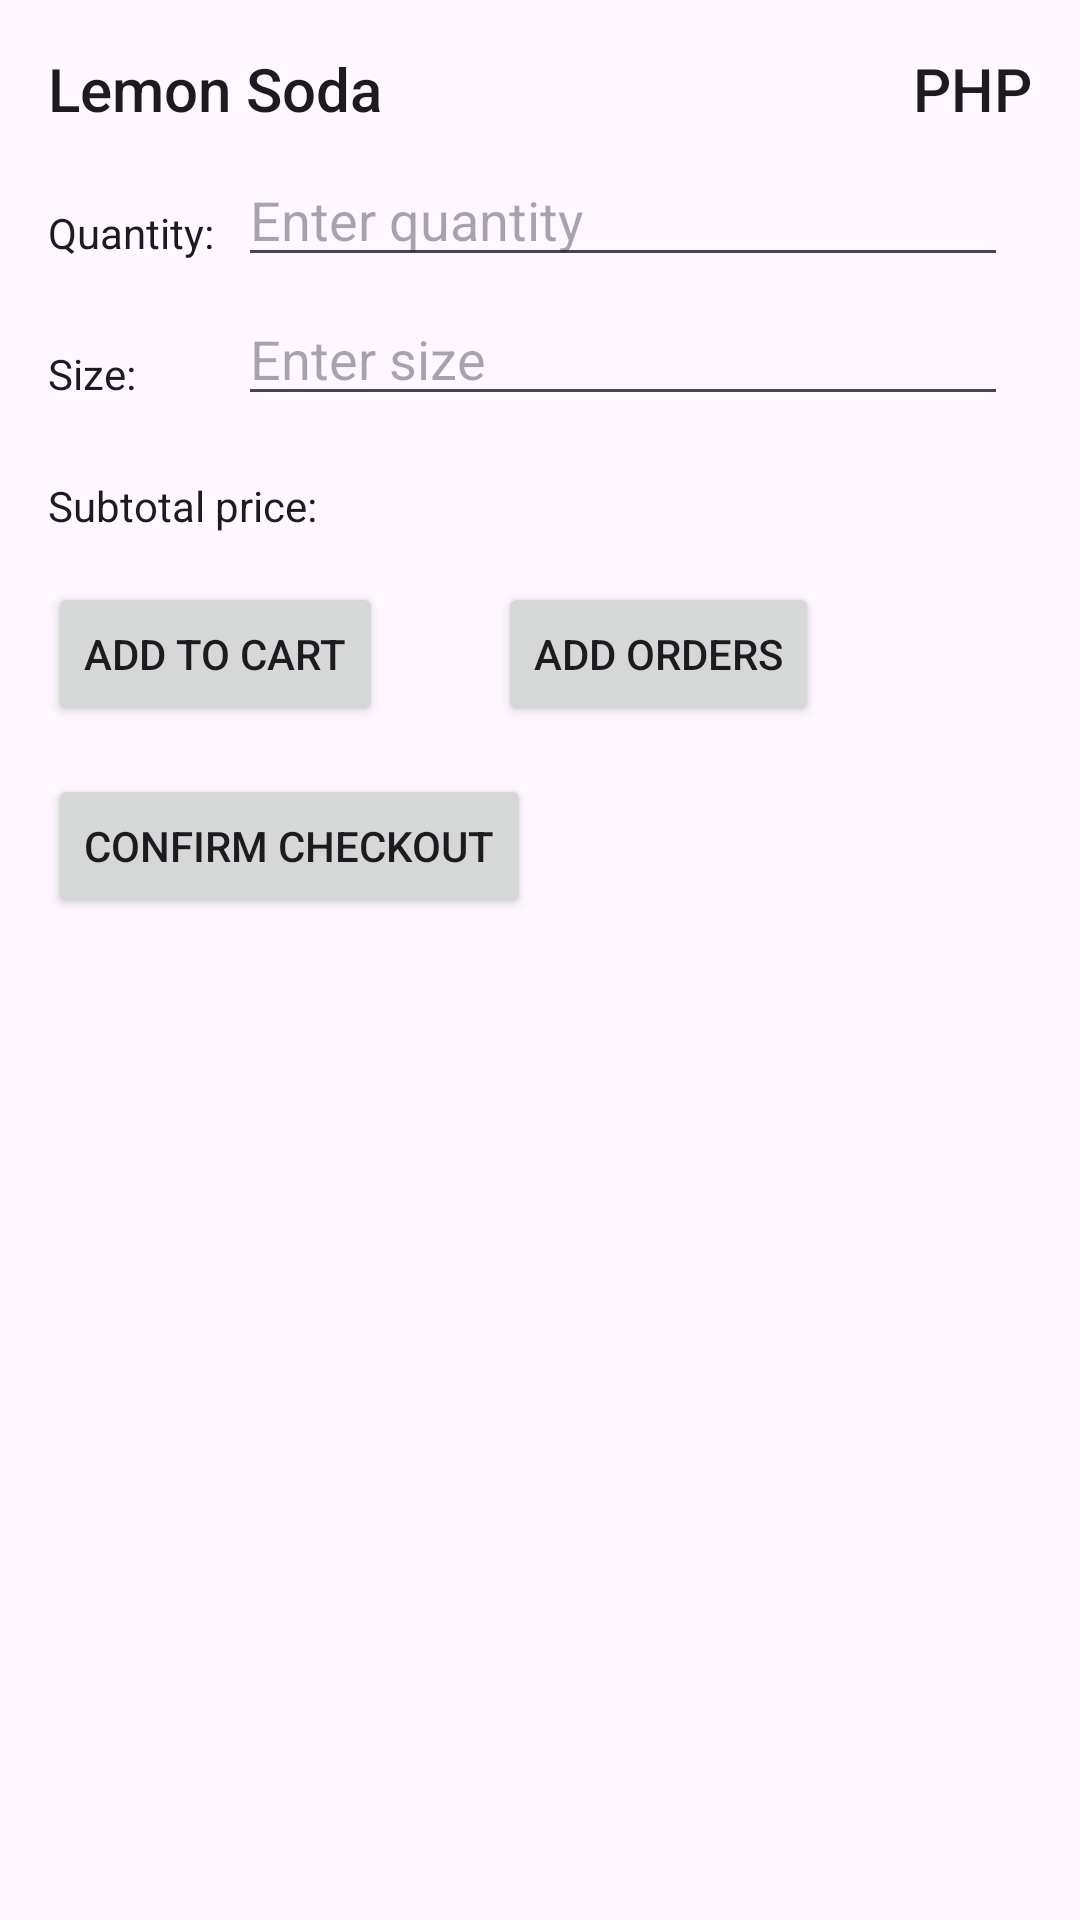

Reconstruct the res/layout file that produces this screen, plus the resources it refers to.
<!-- AndroidManifest.xml: application theme Theme.CofiProject -->
<!-- res/layout/list_row_menu_selected.xml -->
<?xml version="1.0" encoding="utf-8"?>
<androidx.constraintlayout.widget.ConstraintLayout
    xmlns:android="http://schemas.android.com/apk/res/android"
    xmlns:app="http://schemas.android.com/apk/res-auto"
    android:padding="16dp"
    android:layout_width="match_parent"
    android:layout_height="match_parent"
    android:background="@drawable/blue_background">

    <TextView
        android:id="@+id/txtName"
        style="@style/TextAppearance.AppCompat.Title"
        android:layout_width="0dp"
        android:layout_height="wrap_content"
        android:text="Lemon Soda"
        app:layout_constraintTop_toTopOf="parent"
        app:layout_constraintStart_toStartOf="parent"
        app:layout_constraintEnd_toStartOf="@+id/txtPrice"
        app:layout_constraintHorizontal_chainStyle="spread_inside"
        app:layout_constraintHorizontal_bias="0.0"/>

    <TextView
        android:id="@+id/txtPrice"
        android:layout_width="wrap_content"
        android:layout_height="wrap_content"
        android:text="PHP"
        style="@style/TextAppearance.AppCompat.Title"
        app:layout_constraintTop_toTopOf="parent"
        app:layout_constraintEnd_toEndOf="parent"
        app:layout_constraintStart_toEndOf="@+id/txtName"/>

    <TextView
        android:id="@+id/txtQuantity"
        android:layout_width="wrap_content"
        android:layout_height="wrap_content"
        android:text="Quantity:"
        style="@style/TextAppearance.AppCompat.Body1"
        app:layout_constraintTop_toBottomOf="@+id/txtName"
        app:layout_constraintStart_toStartOf="parent"
        android:layout_marginTop="25dp"/>

    <AutoCompleteTextView
        android:id="@+id/quantityInput"
        android:layout_width="0dp"
        android:layout_height="wrap_content"
        android:hint="Enter quantity"
        app:layout_constraintStart_toEndOf="@+id/txtQuantity"
        app:layout_constraintEnd_toEndOf="parent"
        app:layout_constraintTop_toBottomOf="@+id/txtName"
        android:layout_marginStart="8dp"
        android:layout_marginTop="8dp"
        android:layout_marginEnd="8dp"/>

    <TextView
        android:id="@+id/txtQuantity2"
        android:layout_width="wrap_content"
        android:layout_height="wrap_content"
        android:text="Size:"
        style="@style/TextAppearance.AppCompat.Body1"
        app:layout_constraintTop_toBottomOf="@+id/txtQuantity"
        app:layout_constraintStart_toStartOf="parent"
        android:layout_marginTop="28dp"/>

    <AutoCompleteTextView
        android:id="@+id/quantityInput2"
        android:layout_width="0dp"
        android:layout_height="wrap_content"
        android:hint="Enter size"
        app:layout_constraintStart_toEndOf="@+id/txtQuantity"
        app:layout_constraintEnd_toEndOf="parent"
        app:layout_constraintTop_toBottomOf="@+id/quantityInput"
        android:layout_marginStart="8dp"
        android:layout_marginTop="5dp"
        android:layout_marginEnd="8dp"/>

    <TextView
        android:id="@+id/SubtotalPrice"
        android:layout_width="wrap_content"
        android:layout_height="wrap_content"
        android:text="Subtotal price:"
        style="@style/TextAppearance.AppCompat.Body1"
        app:layout_constraintTop_toBottomOf="@+id/txtQuantity2"
        app:layout_constraintStart_toStartOf="parent"
        android:layout_marginTop="25dp"/>

    <Button
        android:id="@+id/btnAddToCart"
        android:layout_width="wrap_content"
        android:layout_height="wrap_content"
        android:text="Add to Cart"
        app:layout_constraintTop_toBottomOf="@+id/SubtotalPrice"
        app:layout_constraintStart_toStartOf="parent"
        android:layout_marginTop="16dp"/>
    <Button
        android:id="@+id/btnAddOrders"
        android:layout_width="wrap_content"
        android:layout_height="wrap_content"
        android:text="Add Orders"
        app:layout_constraintTop_toBottomOf="@+id/SubtotalPrice"
        app:layout_constraintStart_toStartOf="parent"
        android:layout_marginTop="16dp"
        android:layout_marginLeft="150dp"/>

    <Button
        android:id="@+id/btnAddCheckout"
        android:layout_width="wrap_content"
        android:layout_height="wrap_content"
        android:text="Confirm Checkout"
        app:layout_constraintTop_toBottomOf="@+id/btnAddToCart"
        app:layout_constraintStart_toStartOf="parent"
        android:layout_marginTop="16dp"/>
</androidx.constraintlayout.widget.ConstraintLayout>
<!-- resources referenced by this layout -->
<resources>
  <style name="Theme.CofiProject" parent="Theme.Material3.DayNight.NoActionBar">
          
          <item name="colorPrimary">@color/purple_500</item>
          <item name="colorPrimaryVariant">@color/purple_700</item>
          <item name="colorOnPrimary">@color/white</item>
          
          <item name="colorSecondary">@color/teal_200</item>
          <item name="colorSecondaryVariant">@color/teal_700</item>
          <item name="colorOnSecondary">@color/black</item>
          
          <item name="android:statusBarColor">?attr/colorPrimaryVariant</item>
          
      </style>
  <color name="purple_500">#FF6200EE</color>
  <color name="purple_700">#FF3700B3</color>
  <color name="white">#FFFFFFFF</color>
  <color name="teal_200">#FF03DAC5</color>
  <color name="teal_700">#FF018786</color>
  <color name="black">#FF000000</color>
</resources>
